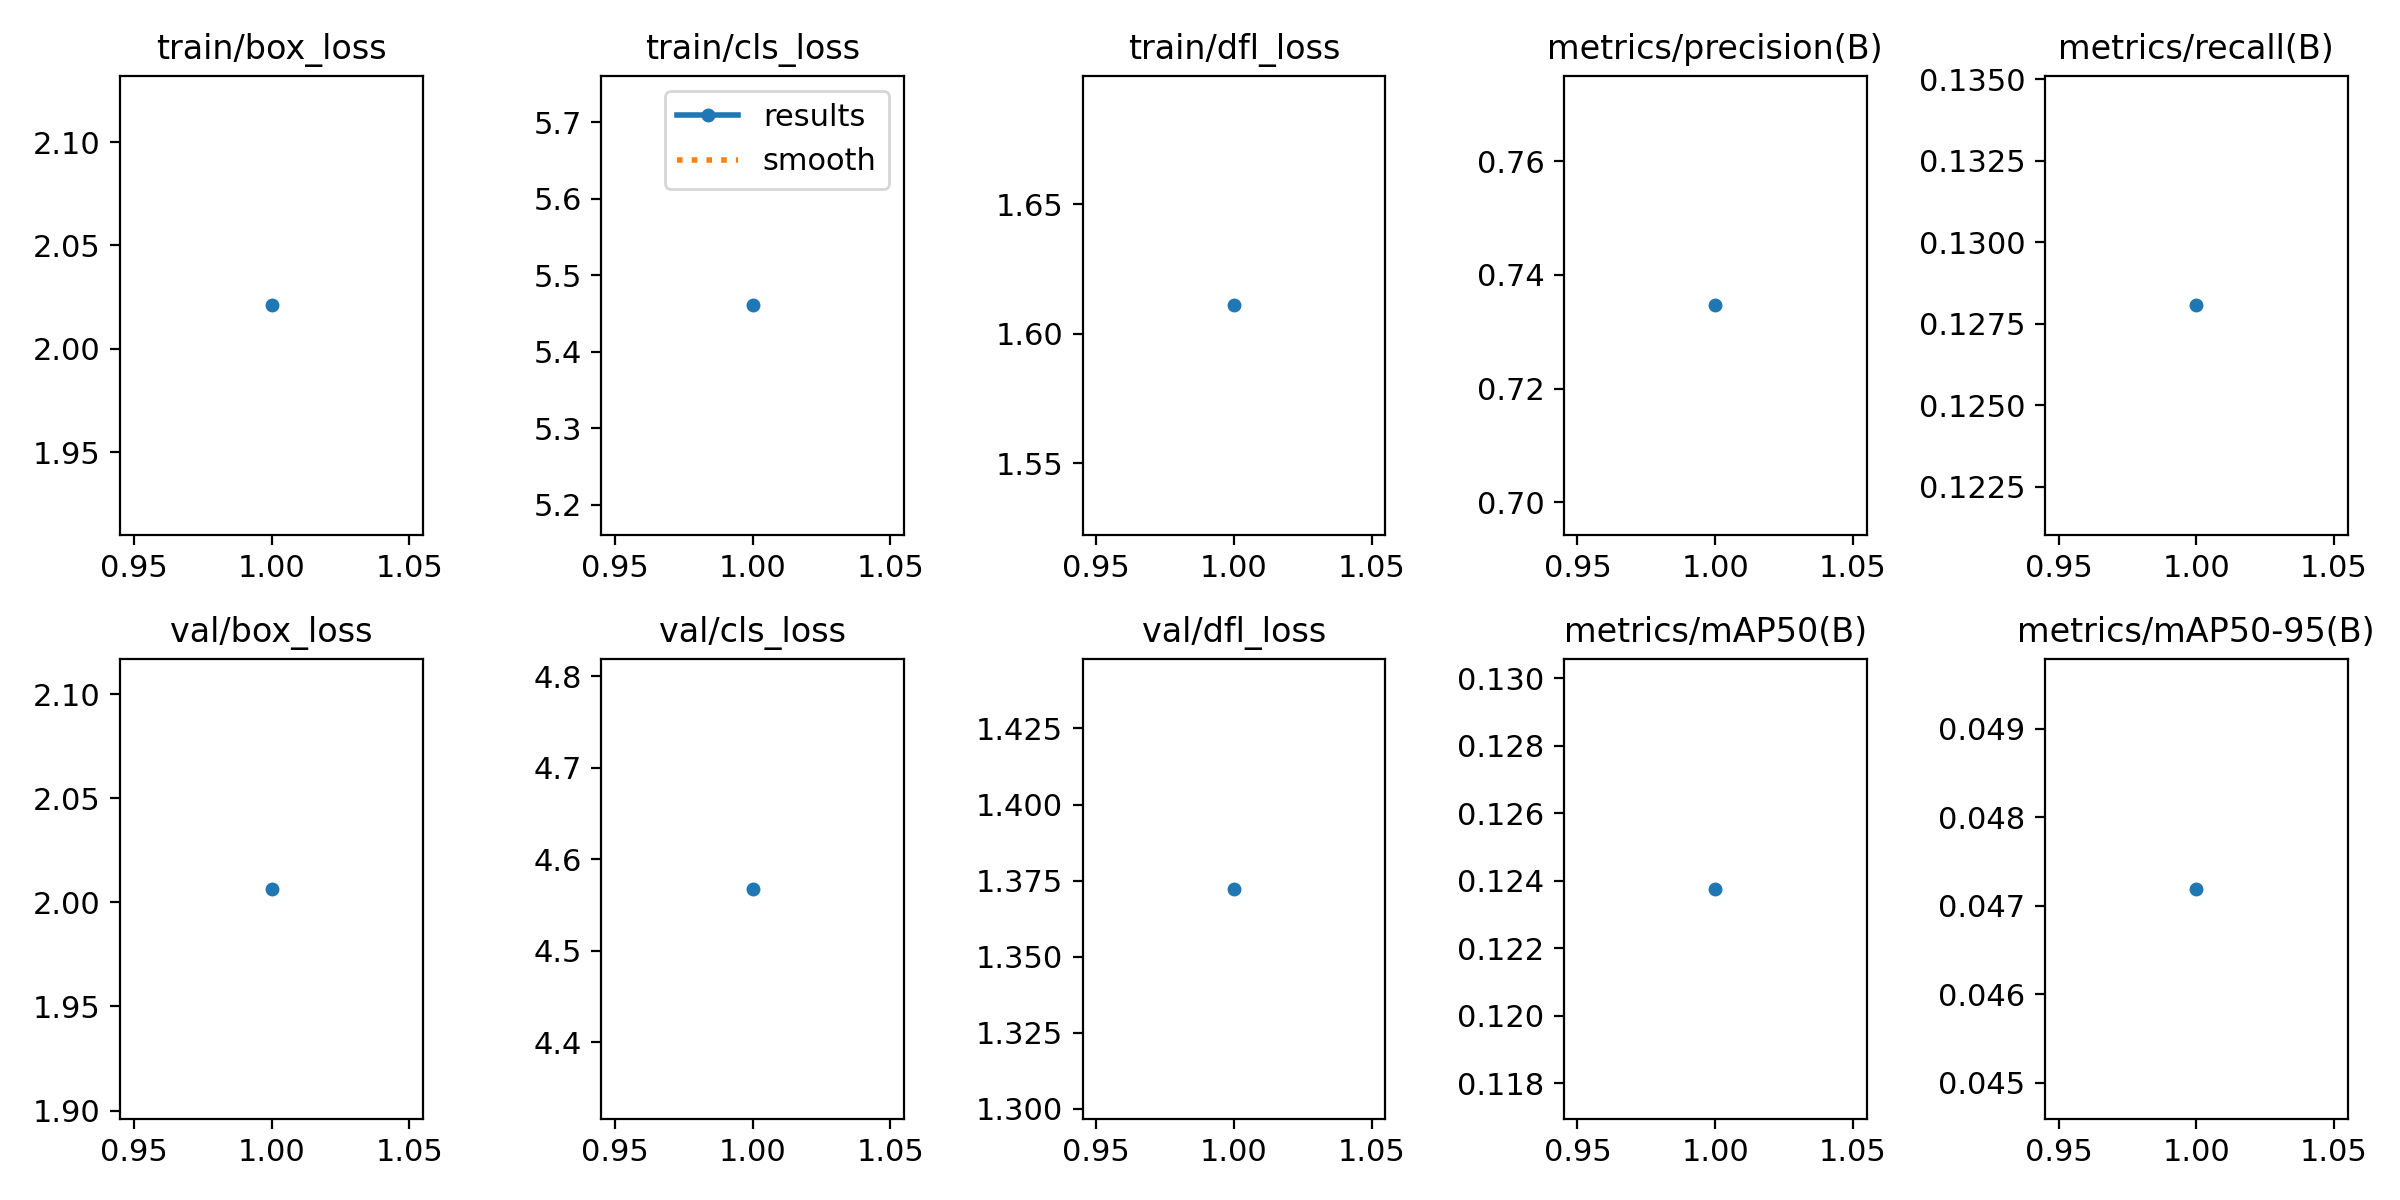

The file beside this chart, header and first rows:
epoch, train/box_loss, train/cls_loss, train/dfl_loss, metrics/precision(B), metrics/recall(B), metrics/mAP50(B), metrics/mAP50-95(B), val/box_loss, val/cls_loss, val/dfl_loss, lr/pg0, lr/pg1, lr/pg2
1, 2.021, 5.461, 1.611, 0.7346, 0.1281, 0.1238, 0.04719, 2.006, 4.568, 1.372, 0.0001008, 0.0001008, 0.0001008
